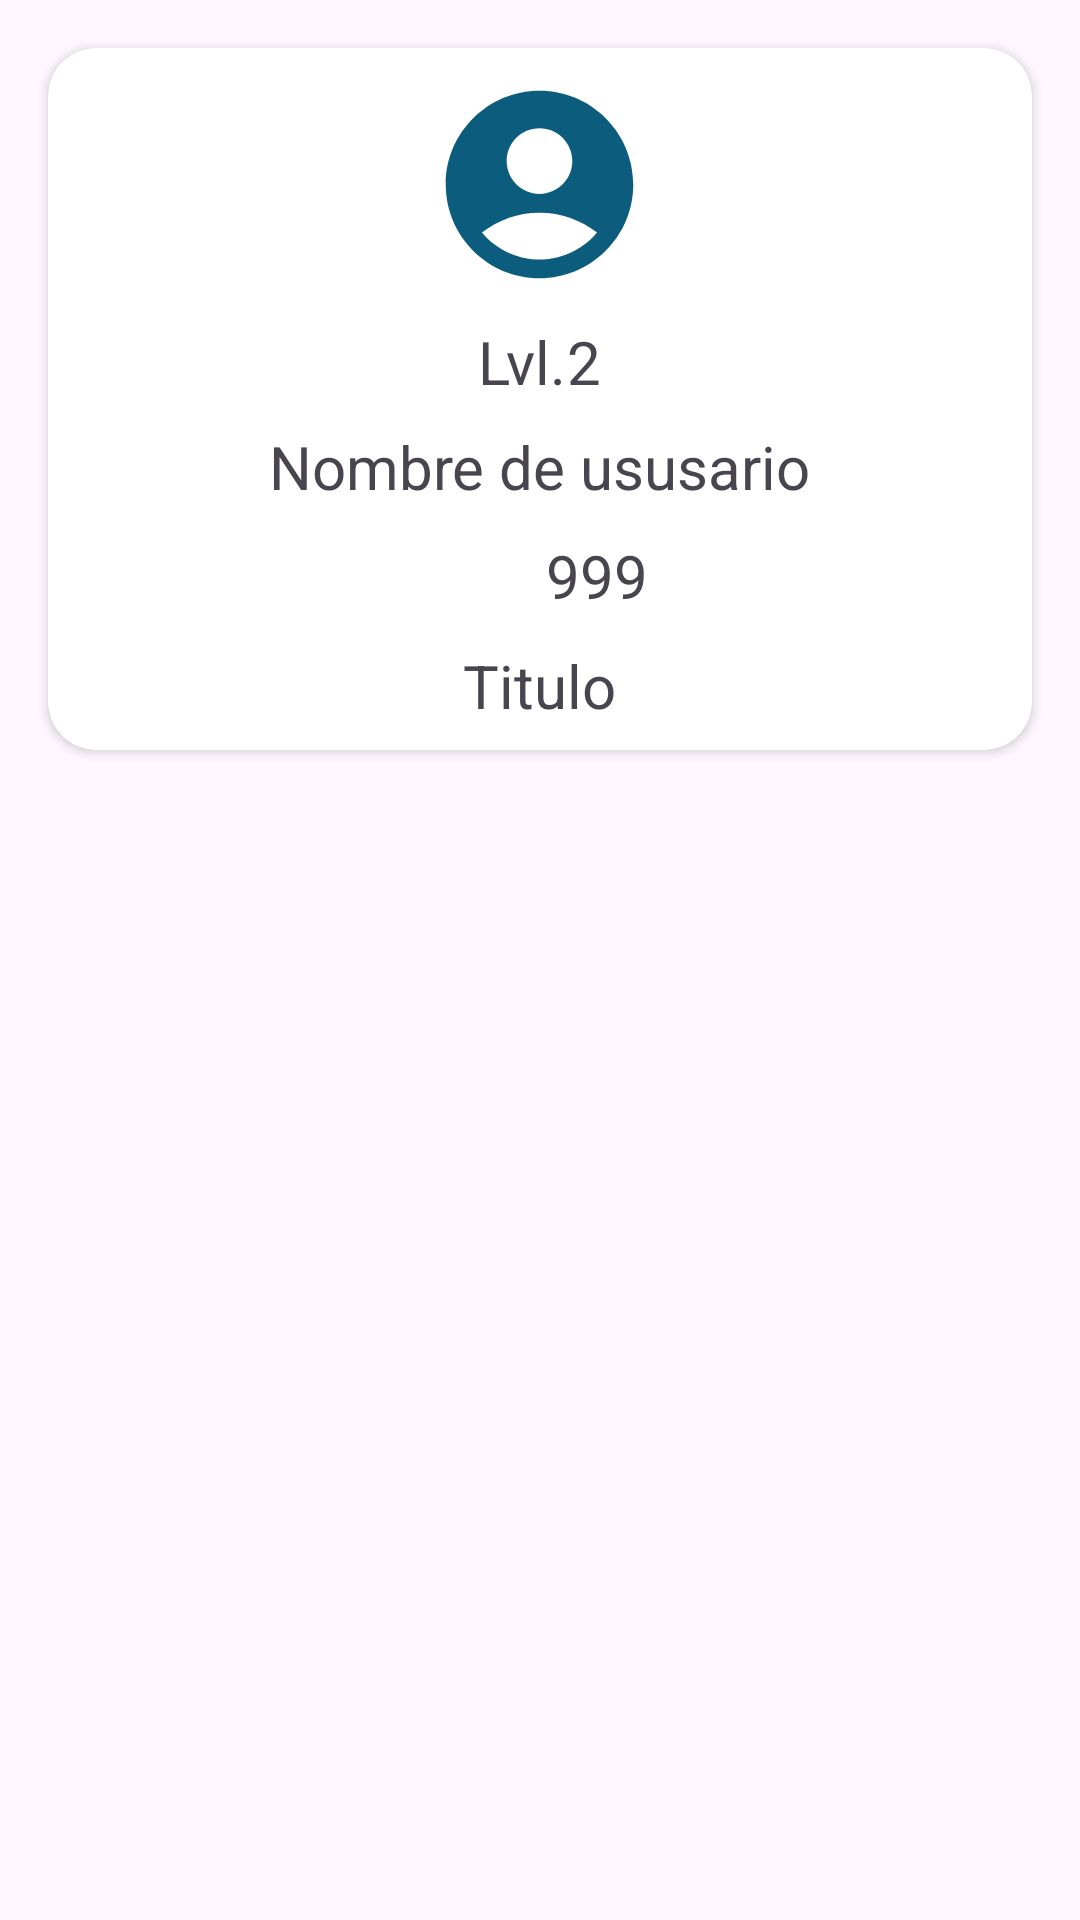

Android layout source for this screen:
<!-- AndroidManifest.xml: application theme Theme.BetMasters -->
<!-- res/layout/lateral_drawer_menu.xml -->
<?xml version="1.0" encoding="utf-8"?>
<LinearLayout xmlns:android="http://schemas.android.com/apk/res/android"
    android:layout_width="match_parent"
    android:layout_height="match_parent"
    xmlns:app="http://schemas.android.com/apk/res-auto"
    android:orientation="vertical">

    <androidx.cardview.widget.CardView
        android:id="@+id/cvProfile"
        android:layout_width="match_parent"
        android:layout_height="wrap_content"
        app:cardCornerRadius="16dp"
        android:layout_margin="16dp"
        android:focusable="true"
        android:clickable="true">

        <LinearLayout
            android:layout_width="match_parent"
            android:layout_height="match_parent"
            android:orientation="vertical"
            android:gravity="center"
            android:focusable="false"
            android:clickable="false"
            android:layout_margin="4dp">

            <ImageView
                android:layout_width="75dp"
                android:layout_height="75dp"
                android:background="@drawable/round_button"
                android:src="@drawable/account_24"
                android:layout_margin="4dp"/>

            <LinearLayout
                android:layout_width="wrap_content"
                android:layout_height="wrap_content"
                android:orientation="horizontal"
                android:layout_margin="4dp">

                <TextView
                    android:layout_width="wrap_content"
                    android:layout_height="wrap_content"
                    android:text="Lvl."
                    android:textSize="20dp"/>
                <TextView
                    android:layout_width="wrap_content"
                    android:layout_height="wrap_content"
                    android:text="2"
                    android:textSize="20dp"/>

            </LinearLayout>


            <TextView
                android:layout_width="wrap_content"
                android:layout_height="wrap_content"
                android:text="Nombre de ususario"
                android:layout_margin="4dp"
                android:textSize="20dp"/>

            <LinearLayout
                android:layout_width="wrap_content"
                android:layout_height="wrap_content"
                android:orientation="horizontal"
                android:gravity="center">

                <ImageView
                    android:layout_width="30dp"
                    android:layout_height="30dp"
                    style="@style/iconCoin2"
                    android:layout_margin="4dp"/>

                <TextView
                    android:id="@+id/txtCoinsDrawer"
                    android:layout_width="wrap_content"
                    android:layout_height="wrap_content"
                    android:text="999"
                    android:textSize="20dp"/>

            </LinearLayout>

            <TextView
                android:layout_width="wrap_content"
                android:layout_height="wrap_content"
                android:text="Titulo"
                android:layout_margin="4dp"
                android:textSize="20dp"/>


        </LinearLayout>

    </androidx.cardview.widget.CardView>

</LinearLayout>
<!-- resources referenced by this layout -->
<resources>
  <!-- drawable account_24 (drawable) -->
  <vector xmlns:android="http://schemas.android.com/apk/res/android" android:height="24dp" android:tint="#0C5D7D" android:viewportHeight="24" android:viewportWidth="24" android:width="24dp">
        
      <path android:fillColor="@android:color/white" android:pathData="M12,2C6.48,2 2,6.48 2,12s4.48,10 10,10s10,-4.48 10,-10S17.52,2 12,2zM12,6c1.93,0 3.5,1.57 3.5,3.5S13.93,13 12,13s-3.5,-1.57 -3.5,-3.5S10.07,6 12,6zM12,20c-2.03,0 -4.43,-0.82 -6.14,-2.88C7.55,15.8 9.68,15 12,15s4.45,0.8 6.14,2.12C16.43,19.18 14.03,20 12,20z"/>
      
  </vector>
  <style name="iconCoin2">
          <item name="android:src">@drawable/redeem</item>
      </style>
  <style name="Theme.BetMasters" parent="Base.Theme.BetMasters" />
  <style name="Base.Theme.BetMasters" parent="Theme.Material3.DayNight.NoActionBar">
          <item name="android:statusBarColor">@color/white</item>
          <item name="android:navigationBarColor">@color/white</item>
      </style>
  <color name="white">#f9f9f9</color>
</resources>
